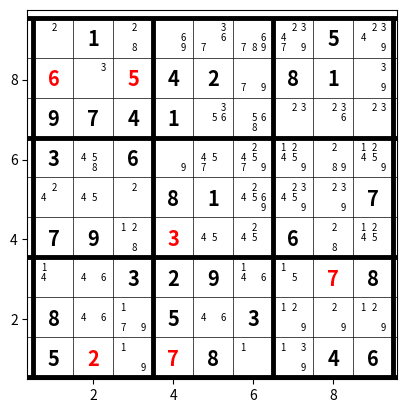
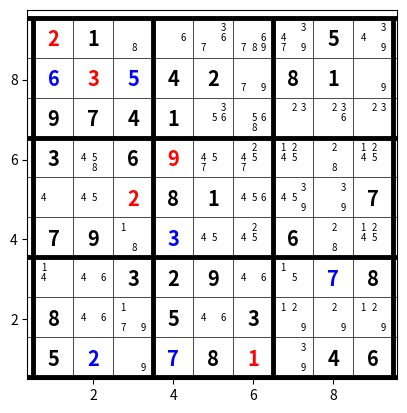
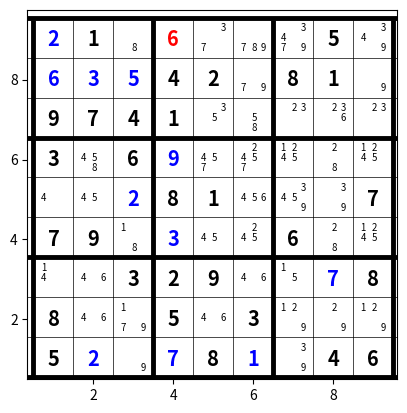
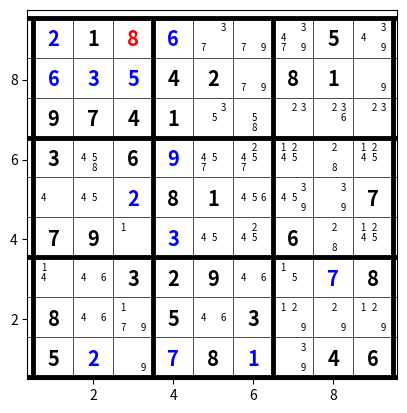
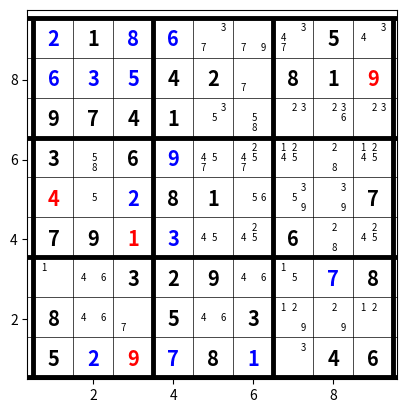
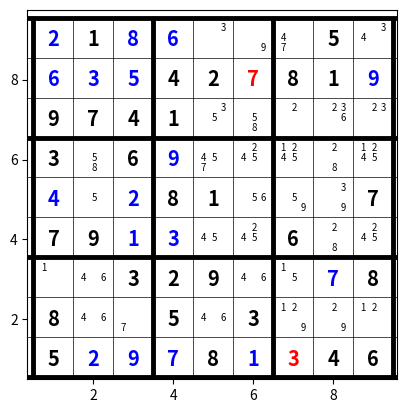
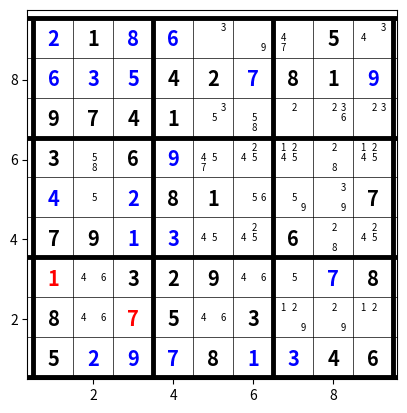
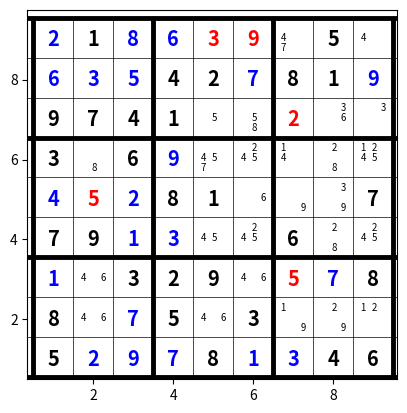
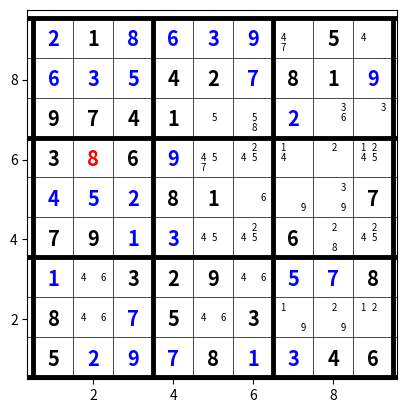
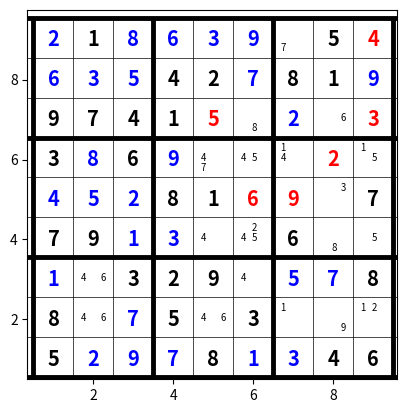
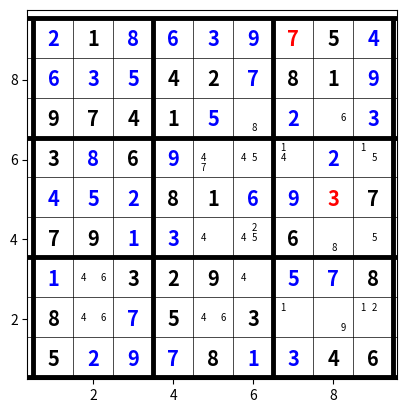
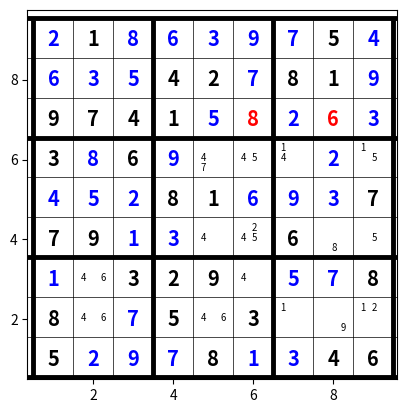
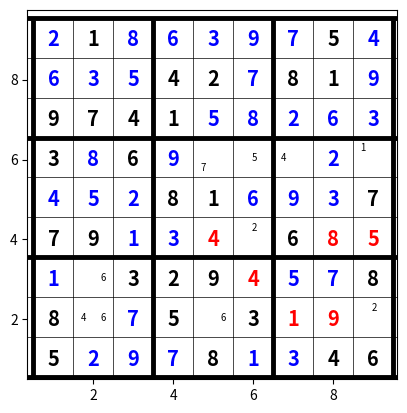
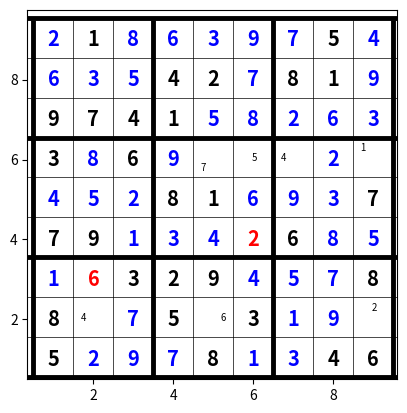
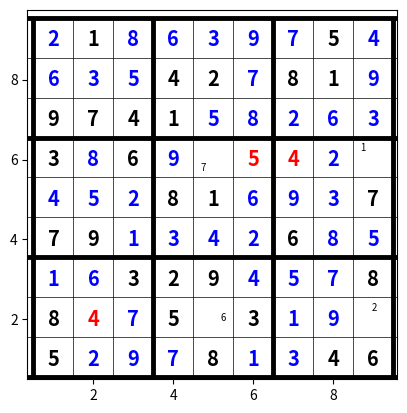
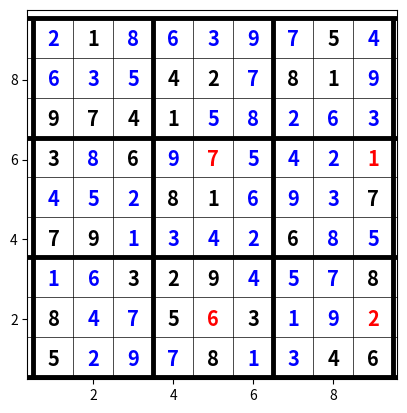

Source code (Python) for these figures, in order:
import matplotlib.pyplot as plt
import numpy as np

# constants to compare things with
LIST19 = np.array([1,2,3,4,5,6,7,8,9])
SET19 = set(LIST19)

def zero_grid():
    return np.zeros( (9, 9), dtype = np.int8)




def plotsetup():
    fig = plt.figure()
    plt.clf()
    # fig, ax = plt.subplots()
    ax = plt.axis([0.35, 9.6, 0.5, 9])
    plt.axis('square')
    hs = 0.55
    vs = 0.5
    plt.hlines([0+hs, 3+hs, 6+hs, 9+hs], 0, 9.8, 'k', linewidth=3.5)
    plt.vlines([0+vs, 3+vs, 6+vs, 9+vs], 0, 9.5, 'k', linewidth=3.5)
    plt.hlines([1+hs, 2+hs, 4+hs, 5+hs, 7+hs, 8+hs], 0, 10, 'k', linewidth=0.5)
    plt.vlines([1+vs, 2+vs, 4+vs, 5+vs, 7+vs, 8+vs], 0, 9.5, 'k', linewidth=0.5)


def plotgrid(grid, textcolor='k'):
    for ii in range(9):
        for jj in range(9):
            if grid[ii][jj] > 0:
                plt.text(jj+1, 9-ii, str(grid[ii][jj]), color=textcolor, va='center', ha='center', weight='heavy', family='sans', size='x-large')



def plot_candidates(grid, candidates, textcolor='k'):
    for ii in range(9):
        for jj in range(9):
            if grid[ii][jj] == 0:
                for nn in range(1, 10):
                    if candidates[ii, jj] >= {nn}:  # if set contains
                        cand_disp_pos_x = jj + 0.75
                        cand_disp_pos_y = 9 - ii + 0.3
                        
                        if nn == 2 or nn == 5 or nn == 8:
                            cand_disp_pos_x += 0.27
                        elif nn == 3 or nn == 6 or nn == 9:
                            cand_disp_pos_x += 0.5
                            
                        if nn >= 7:
                            cand_disp_pos_y -= 0.5
                        elif nn >= 4:
                            cand_disp_pos_y -= 0.25
                        plt.text(cand_disp_pos_x, cand_disp_pos_y, str(nn), color=textcolor, va='center', ha='center', family='sans', size='x-small')






# set up a starting grid
# todo import from a file
start_grid = np.array( [
        [ 0, 1, 0,    0, 0, 0,    0, 5, 0],
        [ 0, 0, 0,    4, 2, 0,    8, 1, 0],
        [ 9, 7, 4,    1, 0, 0,    0, 0, 0],
        
        [ 3, 0, 6,    0, 0, 0,    0, 0, 0],
        [ 0, 0, 0,    8, 1, 0,    0, 0, 7],
        [ 7, 9, 0,    0, 0, 0,    6, 0, 0],
        
        [ 0, 0, 3,    2, 9, 0,    0, 0, 8],
        [ 8, 0, 0,    5, 0, 3,    0, 0, 0],
        [ 5, 0, 0,    0, 8, 0,    0, 4, 6] ] )


# grid to keep solved numbers
# separate to be displayed
solve_grid = zero_grid()

# place to store candidates. it will be an array of sets
candidates = np.zeros( (9, 9), dtype = object)
for rr in range(9):
    for cc in range(9):
        candidates[rr, cc] = {0}


# tests with some solved numbers
# fill last row
# solve_grid[8,1] = 2
# solve_grid[8,2] = 9
# solve_grid[8,3] = 7
# solve_grid[8,5] = 1
# solve_grid[8,6] = 3

# fill bottom middle box
# solve_grid[6,5] = 4
# solve_grid[7,4] = 6
# solve_grid[8,3] = 7
# solve_grid[8,5] = 1




def find_missing_in_list(mylist):
    return SET19.difference(mylist)


def find_cell_candidates(grid, find_row, find_col):
    this_row = grid[find_row, :]
    this_col = grid[:, find_col]
    this_box = get_box_of_cell(grid, find_row, find_col)
    full_set = set(np.concatenate([this_row, this_col, this_box.flatten()]))
    this_missing = find_missing_in_list(full_set)
    return this_missing


def get_box(grid, box_row, box_col):
    start_row = box_row*3
    start_col = box_col*3
    this_box = grid[start_row:start_row+3, start_col:start_col+3]
    return this_box


def get_box_of_cell(grid, cell_row, cell_col):
    if cell_row < 3:
        start_row = 0
    elif cell_row < 6:
        start_row = 3
    else:
        start_row = 6
    
    if cell_col < 3:
        start_col = 0
    elif cell_col < 6:
        start_col = 3
    else:
        start_col = 6
        
    this_box = grid[start_row:start_row+3, start_col:start_col+3]
    return this_box
    

def get_all_candidates(grid):
    for rr in range(9):
        for cc in range(9):
            # this is breaking somewhere comparing NoneType
            if grid[rr, cc] == 0:
                this_missing = find_cell_candidates(grid, rr, cc)
                candidates[rr, cc] = this_missing
            else:
                candidates[rr, cc] = set()
    return candidates


def update_candidates(grid, candidates):
    # remove any eliminated candidates, but keeping what solver has eliminated
    # take all the cached+eliminated candidates, intersect+update with current
    # modified candidate list in place
    for rr in range(9):
        for cc in range(9):
            if grid[rr, cc] == 0:
                curr_cands = find_cell_candidates(grid, rr, cc)
                candidates[rr, cc] &= curr_cands
            else:
                candidates[rr, cc] = set()    
    return


def try_last_digit_row(grid):
    # check if there are any rows with only 1 number left
    # return whether it found any and a grid with the solved numbers
    found = False
    new_finds = zero_grid()
    for rr in range(9):      # for each row
        this_row = grid[rr, :]
        this_missing = find_missing_in_list(this_row)
        if len(this_missing) == 1:
            # get the index of where it's missing
            index_missing = np.where(this_row == 0)[0][0]
            new_finds[rr, index_missing] = list(this_missing)[0]
            found = True
            print("Found a last digit", list(this_missing)[0], "in row", rr)
    return found, new_finds


def try_last_digit_col(grid):
    # check if there are any columns with only 1 number left
    # return whether it found any and a grid with the solved numbers
    found = False
    new_finds = zero_grid()
    for cc in range(9):      # for each column
        this_col = grid[:, cc]
        this_missing = find_missing_in_list(this_col)
        if len(this_missing) == 1:
            # get the index of where it's missing
            index_missing = np.where(this_col == 0)[0][0]
            new_finds[index_missing, cc] = list(this_missing)[0]
            found = True
            print("Found a last digit", list(this_missing)[0], "in column", cc)
    return found, new_finds


def try_last_digit_box(grid):
    # check if there are any boxes (3x3) with only 1 number left
    # return whether it found any and a grid with the solved numbers
    found = False
    new_finds = zero_grid()
    for rr in range(3):         # for each 3x3 box region
        for cc in range(3):
            this_box = get_box(grid, rr, cc)
            this_missing = find_missing_in_list(set(this_box.flatten()))
            if len(this_missing) == 1:
                # get the index of where it's missing
                row_in_box, col_in_box = np.where(this_box == 0)
                row_missing = rr * 3 + row_in_box
                col_missing = cc * 3 + col_in_box
                new_finds[row_missing, col_missing] = list(this_missing)[0]
                found = True
                print("Found a last digit", list(this_missing)[0], "in box at", row_missing[0], col_missing[0])
    return found, new_finds


def try_naked_single(grid):
    # search for a naked single - only 1 possiblity left in cell
    found = False
    new_finds = zero_grid()
    for rr in range(9):         # check every cell
        for cc in range(9):
            # check for unsolved cells
            if grid[rr][cc] == 0:
                # combine the sets of its row, column, and box
                this_missing = find_cell_candidates(grid, rr, cc)
                if len(this_missing) == 1:
                    new_finds[rr, cc] = list(this_missing)[0]
                    found = True
                    print("Found a naked single", list(this_missing)[0], "at", rr, cc)
    return found, new_finds


# def checK_hidden_single(region_solved, region_cans):
#     # base function to search for a hidden single - only 1 piece for a number to go in the region
#     found = False
#     found_index = False
#     for nn in range(1, 10):
#         if nn not in region_solved:
#             # check for how many cells contain the candidate
#             if sum( {nn} <= region_cans) == 1:
#                 found_index = np.where( {nn} <= region_cans )
#                 found = True
#     # this isn't great, now we would have to stack these up here and in the calling function?
#     return found, found_index
    

# def try_single_row_refactor(grid, cans):
    # found = False
    # new_finds = zero_grid()
    # for rr in range(9):
    #     this_row = grid[rr, :]
    #     this_row_cans = cans[rr, :]
    #     check_found, check_index = checK_hidden_single(this_row, this_row_cans)
    # # this isn't complete at all
    # return False
    

def try_hidden_single_row(grid, cans):
    # search for hidden single - only 1 place for a number to go in the row
    found = False
    new_finds = zero_grid()
    for rr in range(9):
        this_row = grid[rr, :]
        this_row_cans = cans[rr, :]
        for nn in range(1, 10):
            if nn not in this_row:
                # check for how many cells contain the candidate
                if sum( {nn} <= this_row_cans) == 1:
                    # found a hidden single
                    found_col = np.where({nn} <= this_row_cans)[0][0]
                    print("Found hidden single", nn, "in row", rr, "col", found_col)
                    new_finds[rr, found_col] = nn
                    found = True
    return found, new_finds


def try_hidden_single_col(grid, cans):
    # search for hidden single - only 1 place for a number to go in the column
    found = False
    new_finds = zero_grid()
    for cc in range(9):
        this_col = grid[:, cc]
        this_col_cans = cans[:, cc]
        for nn in range(1, 10):
            if nn not in this_col:
                # check for how many cells contain the candidate
                if sum({nn} <= this_col_cans) == 1:
                    # found a hidden single
                    found_row = np.where({nn} <= this_col_cans)[0][0]
                    print("Found hidden single", nn, "in col", cc, "row", found_row)
                    new_finds[found_row, cc] = nn
                    found = True
    return found, new_finds


def try_hidden_single_box(grid, cans):
    # search for hidden single - only 1 place for a number to go in the box
    found = False
    new_finds = zero_grid()
    for rr in range(3):         # for each 3x3 box region
        for cc in range(3):
            this_box = get_box(grid, rr, cc)
            this_box_cans = get_box(cans, rr, cc)
            
            for nn in range(1, 10):
                if nn not in this_box:
                    # check for how many cells contain the candidate
                    if sum(sum( {nn} <= this_box_cans )) == 1:
                        # found a hidden single
                        found_inds = np.where({nn} <= this_box_cans)
                        hidden_row = rr * 3 + found_inds[0][0]
                        hidden_col = cc * 3 + found_inds[1][0]
                        print("Found hidden single", nn, "in box at row", hidden_row, "col", hidden_col)
                        new_finds[hidden_row, hidden_col] = nn
                        found = True
    return found, new_finds









def do_menu():
    
    pass




# start solving

new_found = True
# new_found = False
step_count = 0

full_grid = np.add(start_grid, solve_grid)
cans_elim = get_all_candidates(full_grid)

while new_found == True:
    
    if not np.any(full_grid == 0):
        print("Solved in", step_count, "steps !")
        break
    
    step_count += 1
    
    new_found, new_finds = try_last_digit_row(full_grid)
    
    if new_found == False:
        new_found, new_finds = try_last_digit_col(full_grid)
        
    if new_found == False:
        new_found, new_finds = try_last_digit_box(full_grid)
    
    if new_found == False:
        new_found, new_finds = try_naked_single(full_grid)
        
    if new_found == False:
        new_found, new_finds = try_hidden_single_row(full_grid, cans_elim)
        
    if new_found == False:
        new_found, new_finds = try_hidden_single_col(full_grid, cans_elim)
        
    if new_found == False:
        new_found, new_finds = try_hidden_single_box(full_grid, cans_elim)
        
    

    plotsetup()
    plotgrid(start_grid, 'k')
    plotgrid(solve_grid, 'b')
    if new_found:
        plotgrid(new_finds, 'r')
    solve_grid = np.add(solve_grid, new_finds)
    full_grid = np.add(start_grid, solve_grid)
    
    # calculate and plot candidates
    # basic method recalculating all each time
    # cans = get_all_candidates(full_grid)
    
    # improve by just taking out eliminated candidates from pool
    update_candidates(full_grid, cans_elim)
    plot_candidates(full_grid, cans_elim)
    
    
    plt.show(block=False)
    input()


if new_found == False:
    print("Failed to solve after", step_count, "steps")
    full_grid = np.add(start_grid, solve_grid)
    cans = get_all_candidates(full_grid)
    plotsetup()
    plotgrid(full_grid, 'k')
    plot_candidates(full_grid, cans)
    
